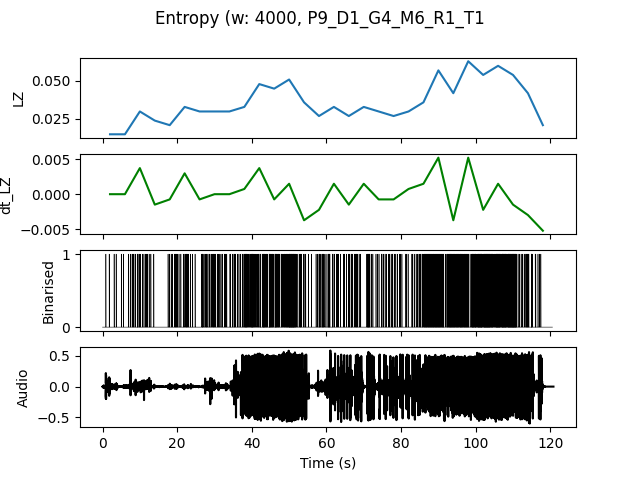

The data file committed next to this chart (first rows):
, t0, LZ, dt_LZ, IOI
0.0, 0.0, 0.01496, 0.0, 1.0
4.0, 4.0, 0.01496, 0.0, 0.8
8.0, 8.0, 0.02991, 0.003739, 0.3333
12.0, 12.0, 0.02393, -0.001496, 1.0
16.0, 16.0, 0.02094, -0.0007479, 0.5
20.0, 20.0, 0.03291, 0.002991, 0.3636
24.0, 24.0, 0.02991, -0.0007479, 0.4444
28.0, 28.0, 0.02991, 0.0, 0.3077
32.0, 32.0, 0.02991, 0.0, 0.4
36.0, 36.0, 0.03291, 0.0007479, 0.25
40.0, 40.0, 0.04786, 0.003739, 0.1905
44.0, 44.0, 0.04487, -0.0007479, 0.1905
48.0, 48.0, 0.05085, 0.001496, 0.1429
52.0, 52.0, 0.0359, -0.003739, 0.4
56.0, 56.0, 0.02692, -0.002244, 0.3636
60.0, 60.0, 0.03291, 0.001496, 0.3333
64.0, 64.0, 0.02692, -0.001496, 0.4
68.0, 68.0, 0.03291, 0.001496, 0.3333
72.0, 72.0, 0.02991, -0.0007479, 0.4444
76.0, 76.0, 0.02692, -0.0007479, 0.4
80.0, 80.0, 0.02991, 0.0007479, 0.5
84.0, 84.0, 0.0359, 0.001496, 0.2
88.0, 88.0, 0.05684, 0.005235, 0.1481
92.0, 92.0, 0.04188, -0.003739, 0.1538
96.0, 96.0, 0.06282, 0.005235, 0.1481
100.0, 100.0, 0.05385, -0.002244, 0.1143
104.0, 104.0, 0.05983, 0.001496, 0.1176
108.0, 108.0, 0.05385, -0.001496, 0.129
112.0, 112.0, 0.04188, -0.002991, 0.2857
116.0, 116.0, 0.02094, -0.005235, 0.8
